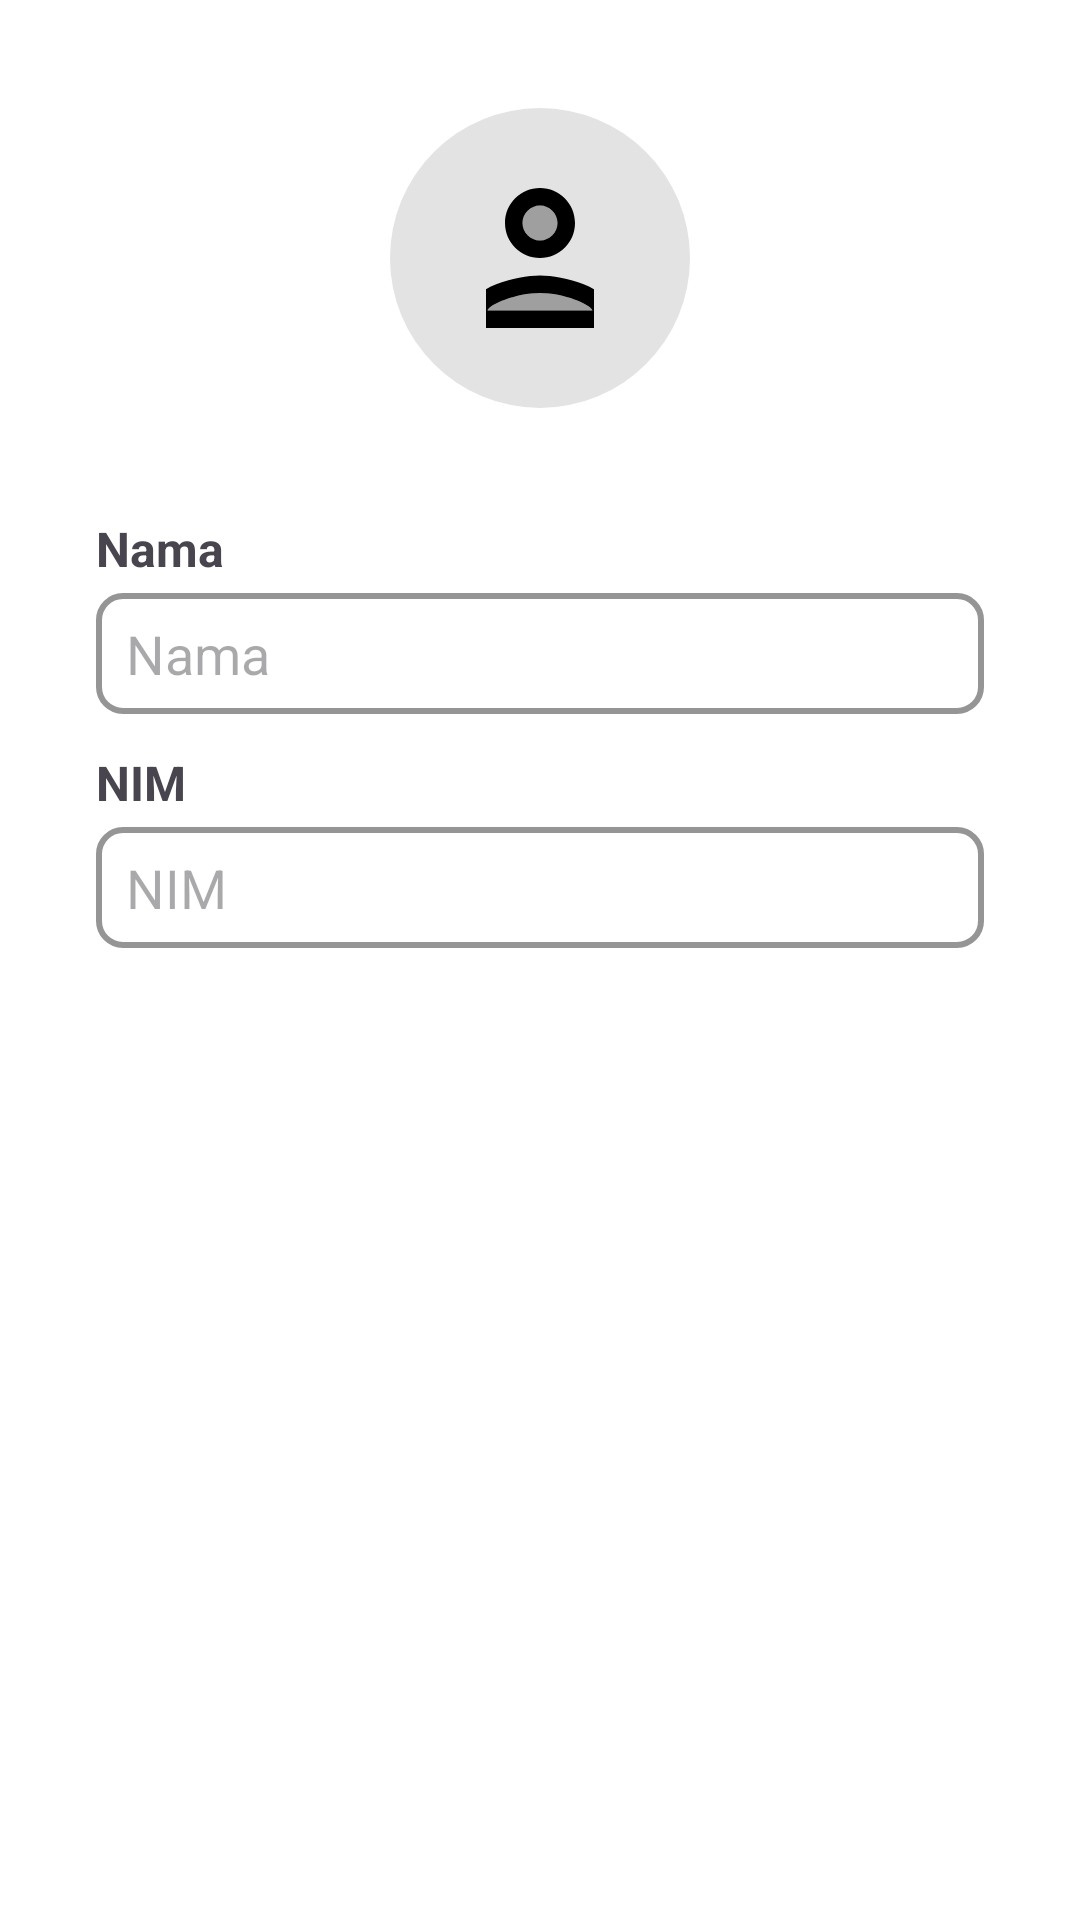

Produce the Android XML layout that renders to this screen, including the resource entries it uses.
<!-- AndroidManifest.xml: application theme Theme.TugasPertemuan9 -->
<!-- res/layout/activity_profile.xml -->
<?xml version="1.0" encoding="utf-8"?>
<androidx.constraintlayout.widget.ConstraintLayout xmlns:android="http://schemas.android.com/apk/res/android"
    xmlns:app="http://schemas.android.com/apk/res-auto"
    xmlns:tools="http://schemas.android.com/tools"
    android:id="@+id/main"
    android:layout_width="match_parent"
    android:layout_height="match_parent"
    android:background="@color/white"
    tools:context=".ProfileActivity"
    >
    
    <LinearLayout
        android:id="@+id/icon_profile"
        android:layout_width="100dp"
        android:layout_height="100dp"
        android:layout_marginTop="36dp"
        android:paddingHorizontal="32dp"
        android:background="@drawable/profile_circle"
        android:gravity="center"
        app:layout_constraintStart_toStartOf="parent"
        app:layout_constraintEnd_toEndOf="parent"
        app:layout_constraintTop_toTopOf="parent"
        >
        
        <ImageView
            android:layout_width="70dp"
            android:layout_height="70dp"
            android:src="@drawable/twotone_person_24"
            />

    </LinearLayout>
    
    <LinearLayout
        android:id="@+id/txt_nama"
        android:layout_width="match_parent"
        android:layout_height="wrap_content"
        android:layout_marginTop="36dp"
        android:paddingHorizontal="32dp"
        android:orientation="vertical"
        app:layout_constraintStart_toStartOf="parent"
        app:layout_constraintEnd_toEndOf="parent"
        app:layout_constraintTop_toBottomOf="@id/icon_profile"
        >
        <TextView
            android:layout_width="wrap_content"
            android:layout_height="wrap_content"
            android:textStyle="bold"
            android:textSize="16sp"
            android:text="Nama"
            />
        <EditText
            android:id="@+id/input_nama"
            android:layout_width="match_parent"
            android:layout_height="wrap_content"
            android:layout_marginTop="4dp"
            android:background="@drawable/input_background"
            android:hint="Nama"
            android:focusable="false"
            />

    </LinearLayout>
    
    <LinearLayout
        android:id="@+id/txt_nim"
        android:layout_width="match_parent"
        android:layout_height="wrap_content"
        android:layout_marginTop="12dp"
        android:paddingHorizontal="32dp"
        android:orientation="vertical"
        app:layout_constraintStart_toStartOf="parent"
        app:layout_constraintEnd_toEndOf="parent"
        app:layout_constraintTop_toBottomOf="@id/txt_nama"
        >
        <TextView
            android:layout_width="wrap_content"
            android:layout_height="wrap_content"
            android:textStyle="bold"
            android:textSize="16sp"
            android:text="NIM"
            />
        <EditText
            android:id="@+id/input_nim"
            android:layout_width="match_parent"
            android:layout_height="wrap_content"
            android:layout_marginTop="4dp"
            android:background="@drawable/input_background"
            android:hint="NIM"
            android:focusable="false"
            />

    </LinearLayout>

</androidx.constraintlayout.widget.ConstraintLayout>
<!-- resources referenced by this layout -->
<resources>
  <color name="white">#FFFFFFFF</color>
  <!-- drawable input_background (drawable) -->
  <?xml version="1.0" encoding="utf-8"?>
  <shape xmlns:android="http://schemas.android.com/apk/res/android">
      <stroke
          android:width="2dp"
          android:color="@color/grey" />
      <corners android:radius="8dp" />
      <padding
          android:left="10dp"
          android:right="10dp"
          android:top="8dp"
          android:bottom="8dp" />
  </shape>
  <!-- drawable profile_circle (drawable) -->
  <?xml version="1.0" encoding="utf-8"?>
  <shape xmlns:android="http://schemas.android.com/apk/res/android">
      <solid android:color="@color/light_white"/>
      <corners android:radius="1000dp"/>
  </shape>
  <!-- drawable twotone_person_24 (drawable) -->
  <vector xmlns:android="http://schemas.android.com/apk/res/android" android:height="24dp" android:tint="#000000" android:viewportHeight="24" android:viewportWidth="24" android:width="24dp">
        
      <path android:fillAlpha="0.3" android:fillColor="@android:color/white" android:pathData="M12,16c-2.69,0 -5.77,1.28 -6,2h12c-0.2,-0.71 -3.3,-2 -6,-2z" android:strokeAlpha="0.3"/>
        
      <path android:fillAlpha="0.3" android:fillColor="@android:color/white" android:pathData="M12,8m-2,0a2,2 0,1 1,4 0a2,2 0,1 1,-4 0" android:strokeAlpha="0.3"/>
        
      <path android:fillColor="@android:color/white" android:pathData="M12,14c-2.67,0 -8,1.34 -8,4v2h16v-2c0,-2.66 -5.33,-4 -8,-4zM6,18c0.22,-0.72 3.31,-2 6,-2 2.7,0 5.8,1.29 6,2L6,18zM12,12c2.21,0 4,-1.79 4,-4s-1.79,-4 -4,-4 -4,1.79 -4,4 1.79,4 4,4zM12,6c1.1,0 2,0.9 2,2s-0.9,2 -2,2 -2,-0.9 -2,-2 0.9,-2 2,-2z"/>
      
  </vector>
  <style name="Theme.TugasPertemuan9" parent="Base.Theme.TugasPertemuan9" />
  <color name="grey">#959595</color>
  <color name="light_white">#E3E3E3</color>
  <style name="Base.Theme.TugasPertemuan9" parent="Theme.Material3.DayNight.NoActionBar">
          
          
      </style>
</resources>
